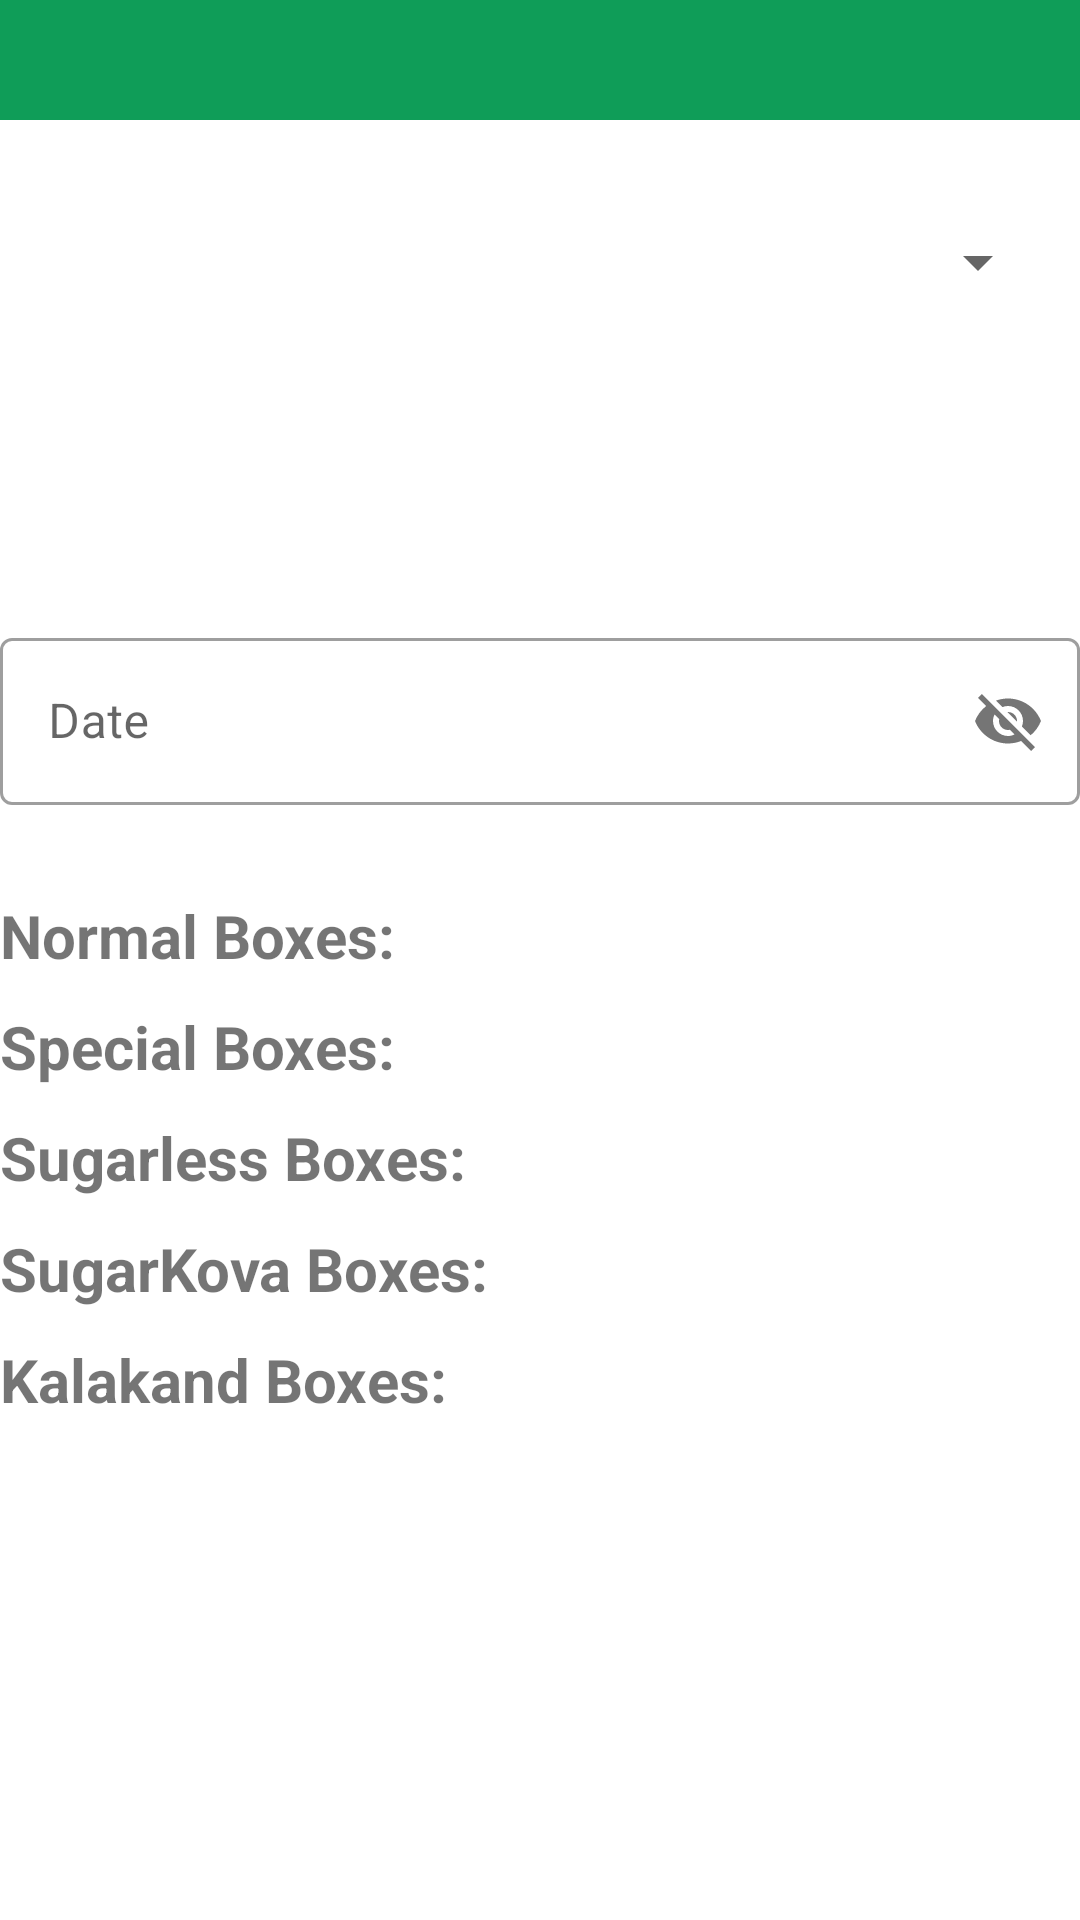

Produce the Android XML layout that renders to this screen, including the resource entries it uses.
<!-- AndroidManifest.xml: application theme SplashScreenTheme -->
<!-- res/layout/activity_day_production_report.xml -->
<?xml version="1.0" encoding="utf-8"?>
<layout
    xmlns:android="http://schemas.android.com/apk/res/android"
    xmlns:app="http://schemas.android.com/apk/res-auto"
    xmlns:tools="http://schemas.android.com/tools">


    <data>
        <variable
            name="dayProductionViewModel"
            type="com.andrayudu.sureshdiaryfoods.ui.DayProductionViewModel" />
    </data>

    <LinearLayout
        android:id="@+id/layout"
        android:layout_width="match_parent"
        android:layout_height="match_parent"
        android:theme="@style/Theme.SureshDiaryFoods"
        android:orientation="vertical"
        tools:context=".ui.DayProductionReport">

        <include layout="@layout/actionbar_with_back"
            android:id="@+id/actionbarDayProd"
            />

        
      <androidx.appcompat.widget.AppCompatSpinner
          android:id="@+id/productionSpinner"
          android:layout_width="match_parent"
          android:layout_height="75dp"
          android:layout_margin="10dp"
          android:spinnerMode="dialog"/>

        <TextView
            android:id="@+id/spinnerStatusText"
            android:layout_width="match_parent"
            android:layout_height="wrap_content"
            android:layout_marginVertical="16dp"
            android:gravity="center_horizontal"
            android:text=""
            android:textColor="@color/teal_700"
            android:textSize="30sp"
            android:textStyle="bold" />


        <LinearLayout
            android:id="@+id/getProductionReportLayout"
            android:layout_width="match_parent"
            android:layout_height="wrap_content"
            android:orientation="vertical"
            >


            <com.google.android.material.textfield.TextInputLayout
                android:id="@+id/datePickerLayout"
                style="@style/Widget.MaterialComponents.TextInputLayout.OutlinedBox"
                android:layout_width="match_parent"
                android:layout_height="wrap_content"
                app:endIconDrawable="@drawable/calendar_icon"
                app:passwordToggleEnabled="true"
                android:hint="Date"
                >

                <com.google.android.material.textfield.TextInputEditText
                    android:id="@+id/datePickerET"
                    android:inputType="textEmailAddress"
                    android:layout_width="match_parent"
                    android:layout_height="wrap_content"
                    />

            </com.google.android.material.textfield.TextInputLayout>

            <TextView
                android:id="@+id/normalBoxesTV"
                android:layout_width="match_parent"
                android:layout_height="wrap_content"
                android:layout_marginTop="30dp"
                android:textStyle="bold"
                android:textSize="20sp"
                android:text="Normal Boxes:"/>
            <TextView
                android:id="@+id/speciallBoxesTV"
                android:layout_width="match_parent"
                android:layout_height="wrap_content"
                android:textStyle="bold"
                android:textSize="20sp"
                android:layout_marginTop="10dp"
                android:text="Special Boxes:"/>

            <TextView
                android:id="@+id/sugarlessBoxesTV"
                android:layout_width="match_parent"
                android:layout_height="wrap_content"
                android:textStyle="bold"
                android:textSize="20sp"
                android:layout_marginTop="10dp"
                android:text="Sugarless Boxes:" />
            <TextView
                android:id="@+id/sugarKovaBoxesTV"
                android:layout_width="match_parent"
                android:layout_height="wrap_content"
                android:textStyle="bold"
                android:textSize="20sp"
                android:layout_marginTop="10dp"
                android:text="SugarKova Boxes:"/>
            <TextView
                android:id="@+id/kalakandBoxesTV"
                android:layout_width="match_parent"
                android:layout_height="wrap_content"
                android:textStyle="bold"
                android:textSize="20sp"
                android:layout_marginTop="10dp"
                android:text="Kalakand Boxes:"/>



        </LinearLayout>

        <LinearLayout

            android:id="@+id/setProductionReportLayout"
            android:layout_width="match_parent"
            android:layout_height="wrap_content"
            android:visibility="gone"
            tools:visibility="visible"
            android:orientation="vertical">


            <com.google.android.material.textfield.TextInputLayout

                style="@style/Widget.MaterialComponents.TextInputLayout.OutlinedBox"
                android:layout_width="match_parent"
                android:layout_height="wrap_content"
                android:layout_marginTop="12dp"
                app:errorIconDrawable="@null"
                android:hint="Normal Boxes"
                >

                <com.google.android.material.textfield.TextInputEditText

                    android:id="@+id/normalBoxes"
                    android:layout_width="match_parent"
                    android:layout_height="wrap_content"
                    android:inputType="number"
                    android:text="@={dayProductionViewModel.normalBoxes}"
                   />


            </com.google.android.material.textfield.TextInputLayout>


        <com.google.android.material.textfield.TextInputLayout
            style="@style/Widget.MaterialComponents.TextInputLayout.OutlinedBox"
            android:layout_width="match_parent"
            android:layout_height="wrap_content"
            android:layout_marginTop="12dp"
            app:errorIconDrawable="@null"
            android:hint="Special Boxes"
            >

            <com.google.android.material.textfield.TextInputEditText

                android:id="@+id/specialBoxes"
                android:layout_width="match_parent"
                android:layout_height="wrap_content"
                android:inputType="number"
                android:text="@={dayProductionViewModel.specialBoxes}"
               />
        </com.google.android.material.textfield.TextInputLayout>

        <com.google.android.material.textfield.TextInputLayout
                style="@style/Widget.MaterialComponents.TextInputLayout.OutlinedBox"
                android:layout_width="match_parent"
                android:layout_height="wrap_content"
                app:errorIconDrawable="@null"
                android:layout_marginTop="12dp"
                android:hint="SugarLess Boxes"
                >

                <com.google.android.material.textfield.TextInputEditText

                    android:id="@+id/sugarlessBoxes"
                    android:layout_width="match_parent"
                    android:layout_height="wrap_content"
                    android:text="@={dayProductionViewModel.sugarlesBoxes}"
                    android:inputType="number"
                    />

            </com.google.android.material.textfield.TextInputLayout>



        <com.google.android.material.textfield.TextInputLayout
            style="@style/Widget.MaterialComponents.TextInputLayout.OutlinedBox"
            android:layout_width="match_parent"
            android:layout_height="wrap_content"
            app:errorIconDrawable="@null"
            android:layout_marginTop="12dp"
            android:hint="SugarKova Boxes" >

            <com.google.android.material.textfield.TextInputEditText

                android:layout_width="match_parent"
                android:layout_height="wrap_content"
                android:id="@+id/sugarKovaBoxes"
                android:inputType="number"
                android:text="@={dayProductionViewModel.sugarkovaBoxes}"
               />

        </com.google.android.material.textfield.TextInputLayout>

        <com.google.android.material.textfield.TextInputLayout
            android:hint="GenniKalakand Boxes"
            style="@style/Widget.MaterialComponents.TextInputLayout.OutlinedBox"
            android:id="@+id/geminiKalakandLayout"
            android:layout_width="match_parent"
            android:layout_height="wrap_content"
            app:errorIconDrawable="@null"
            android:layout_marginTop="12dp">

            <com.google.android.material.textfield.TextInputEditText

                android:layout_width="match_parent"
                android:layout_height="wrap_content"
                android:id="@+id/geminiKalakandBoxes"
                android:inputType="number"
                android:text="@={dayProductionViewModel.geminiKalakandBoxes}"

                />
        </com.google.android.material.textfield.TextInputLayout>


            <com.google.android.material.button.MaterialButton
                android:id="@+id/btnEnterData"
                android:layout_width="match_parent"
                android:layout_height="wrap_content"
                android:layout_marginTop="24dp"
                android:text="Enter Data" />


        </LinearLayout>

    </LinearLayout>


</layout>
<!-- res/layout/actionbar_with_back.xml (included above) -->
<?xml version="1.0" encoding="utf-8"?>
    <RelativeLayout
        xmlns:android="http://schemas.android.com/apk/res/android"
        android:id="@+id/actionbar_Address"
        android:layout_width="match_parent"
        android:layout_height="40dp"
        android:background="@color/colorGreen"
        >


        <ImageView
            android:id="@+id/actionbar_Back"
            android:layout_width="30dp"
            android:layout_height="30dp"
            android:layout_alignParentStart="true"
            android:layout_centerVertical="true"
            android:layout_marginStart="10dp"
            android:src="@drawable/baseline_keyboard_backspace_24"
            android:contentDescription="Go Back" />

        <TextView
            android:id="@+id/actionbar_Text"
            android:layout_width="wrap_content"
            android:layout_height="wrap_content"
            android:layout_centerInParent="true"
            android:text=""
            android:textColor="@color/white"
            android:textSize="20sp" />



    </RelativeLayout>
<!-- resources referenced by this layout -->
<resources>
  <color name="colorGreen">#0F9D58</color>
  <color name="teal_700">#FF018786</color>
  <color name="white">#FFFFFFFF</color>
  <style name="Theme.SureshDiaryFoods" parent="Theme.MaterialComponents.Light.NoActionBar">
          
          <item name="colorPrimary">@color/colorGreen</item>
          <item name="colorPrimaryVariant">@color/colorGreen</item>
          <item name="colorOnPrimary">@color/white</item>
          
          <item name="colorSecondary">@color/teal_200</item>
          <item name="colorSecondaryVariant">@color/teal_700</item>
          <item name="colorOnSecondary">@color/black</item>
          
          <item name="android:statusBarColor">?attr/colorPrimaryVariant</item>
  
          
      </style>
  <style name="SplashScreenTheme" parent="Theme.SplashScreen">
          <item name="windowSplashScreenBackground">#FFFFFF</item>
          <item name="windowSplashScreenAnimatedIcon">@drawable/babaidairyappicon</item>
          <item name="postSplashScreenTheme">@style/Theme.SureshDiaryFoods</item>
      </style>
  <color name="teal_200">#FF03DAC5</color>
  <color name="black">#FF000000</color>
  <!-- drawable babaidairyappicon: jpg bitmap (drawable, 905534 bytes) -->
</resources>
